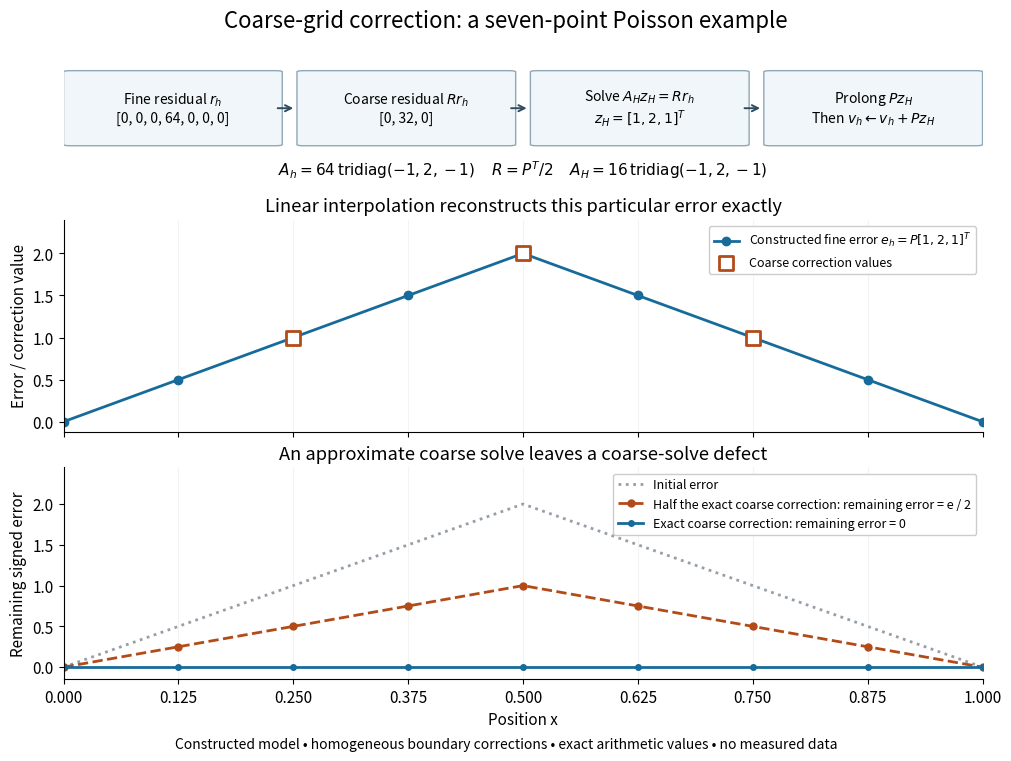

Here is the Python script that generated this plot: (Note: this script raises an exception after producing the figure.)
"""Original constructed coarse-correction diagram; write PNG basename to CWD.

Tested with Python 3.14.4, NumPy 2.3.5, Matplotlib 3.10.7.
Uses A_h = h**(-2) tridiag(-1, 2, -1), R = P.T/2, A_H = R A_h P.
"""
from pathlib import Path

import matplotlib.pyplot as plt
from matplotlib.patches import FancyBboxPatch
import numpy as np


def main():
    n, m, h = 7, 3, 1 / 8
    a = (2 * np.eye(n) - np.eye(n, k=1) - np.eye(n, k=-1)) / h**2
    p = np.zeros((n, m))
    for i in range(m):
        p[2 * i + 1, i] = 1
        p[2 * i, i] = p[2 * i + 2, i] = 0.5
    r = p.T / 2
    ah = r @ a @ p
    z = np.array([1., 2., 1.])
    e = p @ z
    residual = a @ e
    coarse_residual = r @ residual
    correction = p @ np.linalg.solve(ah, coarse_residual)
    exact_remainder = e - correction
    half_remainder = e - correction / 2
    x = np.arange(n + 2) * h
    pad = lambda q: np.r_[0, q, 0]
    plt.rcParams.update({"font.size": 11, "axes.spines.top": False,
                         "axes.spines.right": False, "figure.facecolor": "white",
                         "axes.facecolor": "white", "savefig.facecolor": "white"})
    fig = plt.figure(figsize=(10, 7.5), layout="constrained")
    gs = fig.add_gridspec(3, 1, height_ratios=[0.7, 1, 1])
    flow = fig.add_subplot(gs[0])
    flow.set(xlim=(0, 1), ylim=(0, 1))
    flow.axis("off")
    labels = [r"Fine residual $r_h$" + "\n[0, 0, 0, 64, 0, 0, 0]",
              r"Coarse residual $Rr_h$" + "\n[0, 32, 0]",
              r"Solve $A_Hz_H=Rr_h$" + "\n" + r"$z_H=[1,2,1]^T$",
              r"Prolong $Pz_H$" + "\n" + r"Then $v_h\leftarrow v_h+Pz_H$"]
    for i, label in enumerate(labels):
        left = 0.008 + 0.254 * i
        flow.add_patch(FancyBboxPatch((left, 0.30), 0.222, 0.49,
                                     boxstyle="round,pad=0.008", linewidth=1,
                                     edgecolor="#8fa8b7", facecolor="#f0f6f9"))
        flow.text(left + 0.111, 0.545, label, ha="center", va="center", fontsize=10)
        if i < 3:
            flow.annotate("", xy=(left + 0.245, 0.545), xytext=(left + 0.222, 0.545),
                          arrowprops={"arrowstyle": "->", "color": "#304d60", "lw": 1.4})
    flow.text(0.5, 0.09, r"$A_h=64\,\mathrm{tridiag}(-1,2,-1)$     "
              r"$R=P^T/2$     $A_H=16\,\mathrm{tridiag}(-1,2,-1)$",
              ha="center", fontsize=11)
    ax = fig.add_subplot(gs[1])
    ax.plot(x, pad(e), "o-", color="#166b9a", lw=2, ms=6,
            label=r"Constructed fine error $e_h=P[1,2,1]^T$")
    ax.scatter(x[2:-1:2], z, s=105, marker="s", facecolors="white",
               edgecolors="#b34b19", linewidths=2, zorder=4, label="Coarse correction values")
    ax.set(xlim=(0, 1), ylim=(-0.12, 2.4), ylabel="Error / correction value",
           title="Linear interpolation reconstructs this particular error exactly")
    ax.legend(loc="upper right", fontsize=9, framealpha=1)
    ax.set_xticks(x)
    ax.tick_params(labelbottom=False)
    ax.grid(axis="x", alpha=0.15)
    ax = fig.add_subplot(gs[2])
    ax.plot(x, pad(e), color="#969fa8", ls=":", lw=2, label="Initial error")
    ax.plot(x, pad(half_remainder), "o--", color="#b34b19", lw=2, ms=5,
            label="Half the exact coarse correction: remaining error = e / 2")
    ax.plot(x, pad(exact_remainder), "o-", color="#166b9a", lw=2, ms=4,
            label="Exact coarse correction: remaining error = 0")
    ax.set(xlim=(0, 1), ylim=(-0.15, 2.45), xticks=x, xlabel="Position x",
           ylabel="Remaining signed error", title="An approximate coarse solve leaves a coarse-solve defect")
    ax.grid(axis="x", alpha=0.15)
    ax.legend(loc="upper right", fontsize=9, framealpha=1)
    fig.suptitle("Coarse-grid correction: a seven-point Poisson example", fontsize=16)
    fig.supxlabel("Constructed model • homogeneous boundary corrections • exact arithmetic values • no measured data",
                  fontsize=10)
    fig.savefig(Path(Path(__file__).stem + ".png"), dpi=120, transparent=False)
    plt.close(fig)


if __name__ == "__main__":
    main()
